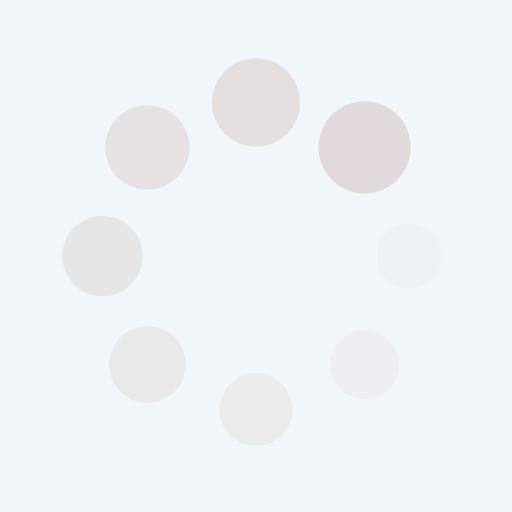
t = 0.00 s
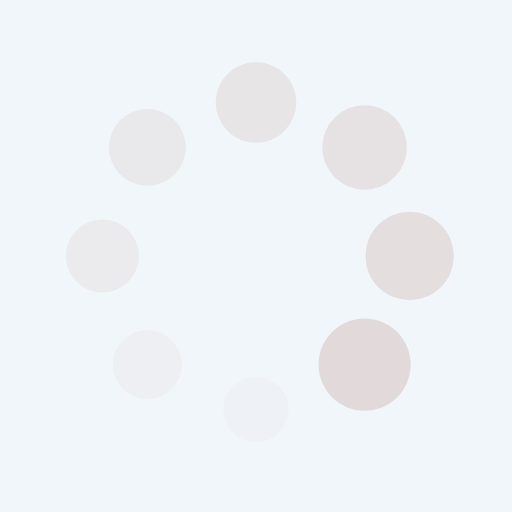
t = 0.25 s
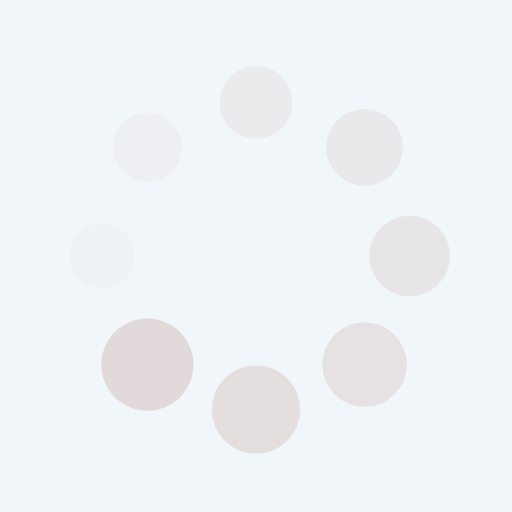
t = 0.50 s
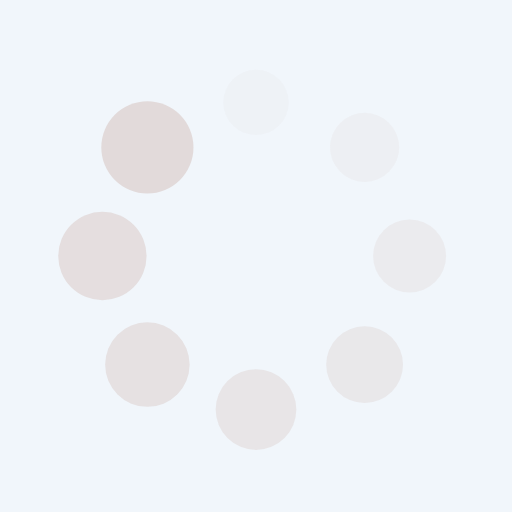
t = 0.75 s

The animated SVG that drew these frames (rendered in a browser with its animation timeline set to each time). Animation: 16 SMIL elements (animate=8,animateTransform=8); one cycle of 1.00 s, repeats indefinitely.

<?xml version="1.0" encoding="utf-8"?>
<svg xmlns="http://www.w3.org/2000/svg" xmlns:xlink="http://www.w3.org/1999/xlink" style="margin: auto; background: rgb(241, 246, 251); display: block; shape-rendering: auto;" width="200px" height="200px" viewBox="0 0 100 100" preserveAspectRatio="xMidYMid">
<g transform="translate(80,50)">
<g transform="rotate(0)">
<circle cx="0" cy="0" r="6" fill="#e2dada" fill-opacity="1">
  <animateTransform attributeName="transform" type="scale" begin="-0.875s" values="1.5 1.5;1 1" keyTimes="0;1" dur="1s" repeatCount="indefinite"></animateTransform>
  <animate attributeName="fill-opacity" keyTimes="0;1" dur="1s" repeatCount="indefinite" values="1;0" begin="-0.875s"></animate>
</circle>
</g>
</g><g transform="translate(71.21320343559643,71.21320343559643)">
<g transform="rotate(45)">
<circle cx="0" cy="0" r="6" fill="#e2dada" fill-opacity="0.875">
  <animateTransform attributeName="transform" type="scale" begin="-0.75s" values="1.5 1.5;1 1" keyTimes="0;1" dur="1s" repeatCount="indefinite"></animateTransform>
  <animate attributeName="fill-opacity" keyTimes="0;1" dur="1s" repeatCount="indefinite" values="1;0" begin="-0.75s"></animate>
</circle>
</g>
</g><g transform="translate(50,80)">
<g transform="rotate(90)">
<circle cx="0" cy="0" r="6" fill="#e2dada" fill-opacity="0.75">
  <animateTransform attributeName="transform" type="scale" begin="-0.625s" values="1.5 1.5;1 1" keyTimes="0;1" dur="1s" repeatCount="indefinite"></animateTransform>
  <animate attributeName="fill-opacity" keyTimes="0;1" dur="1s" repeatCount="indefinite" values="1;0" begin="-0.625s"></animate>
</circle>
</g>
</g><g transform="translate(28.786796564403577,71.21320343559643)">
<g transform="rotate(135)">
<circle cx="0" cy="0" r="6" fill="#e2dada" fill-opacity="0.625">
  <animateTransform attributeName="transform" type="scale" begin="-0.5s" values="1.5 1.5;1 1" keyTimes="0;1" dur="1s" repeatCount="indefinite"></animateTransform>
  <animate attributeName="fill-opacity" keyTimes="0;1" dur="1s" repeatCount="indefinite" values="1;0" begin="-0.5s"></animate>
</circle>
</g>
</g><g transform="translate(20,50.00000000000001)">
<g transform="rotate(180)">
<circle cx="0" cy="0" r="6" fill="#e2dada" fill-opacity="0.5">
  <animateTransform attributeName="transform" type="scale" begin="-0.375s" values="1.5 1.5;1 1" keyTimes="0;1" dur="1s" repeatCount="indefinite"></animateTransform>
  <animate attributeName="fill-opacity" keyTimes="0;1" dur="1s" repeatCount="indefinite" values="1;0" begin="-0.375s"></animate>
</circle>
</g>
</g><g transform="translate(28.78679656440357,28.786796564403577)">
<g transform="rotate(225)">
<circle cx="0" cy="0" r="6" fill="#e2dada" fill-opacity="0.375">
  <animateTransform attributeName="transform" type="scale" begin="-0.25s" values="1.5 1.5;1 1" keyTimes="0;1" dur="1s" repeatCount="indefinite"></animateTransform>
  <animate attributeName="fill-opacity" keyTimes="0;1" dur="1s" repeatCount="indefinite" values="1;0" begin="-0.25s"></animate>
</circle>
</g>
</g><g transform="translate(49.99999999999999,20)">
<g transform="rotate(270)">
<circle cx="0" cy="0" r="6" fill="#e2dada" fill-opacity="0.25">
  <animateTransform attributeName="transform" type="scale" begin="-0.125s" values="1.5 1.5;1 1" keyTimes="0;1" dur="1s" repeatCount="indefinite"></animateTransform>
  <animate attributeName="fill-opacity" keyTimes="0;1" dur="1s" repeatCount="indefinite" values="1;0" begin="-0.125s"></animate>
</circle>
</g>
</g><g transform="translate(71.21320343559643,28.78679656440357)">
<g transform="rotate(315)">
<circle cx="0" cy="0" r="6" fill="#e2dada" fill-opacity="0.125">
  <animateTransform attributeName="transform" type="scale" begin="0s" values="1.5 1.5;1 1" keyTimes="0;1" dur="1s" repeatCount="indefinite"></animateTransform>
  <animate attributeName="fill-opacity" keyTimes="0;1" dur="1s" repeatCount="indefinite" values="1;0" begin="0s"></animate>
</circle>
</g>
</g>
<!-- [ldio] generated by https://loading.io/ --></svg>